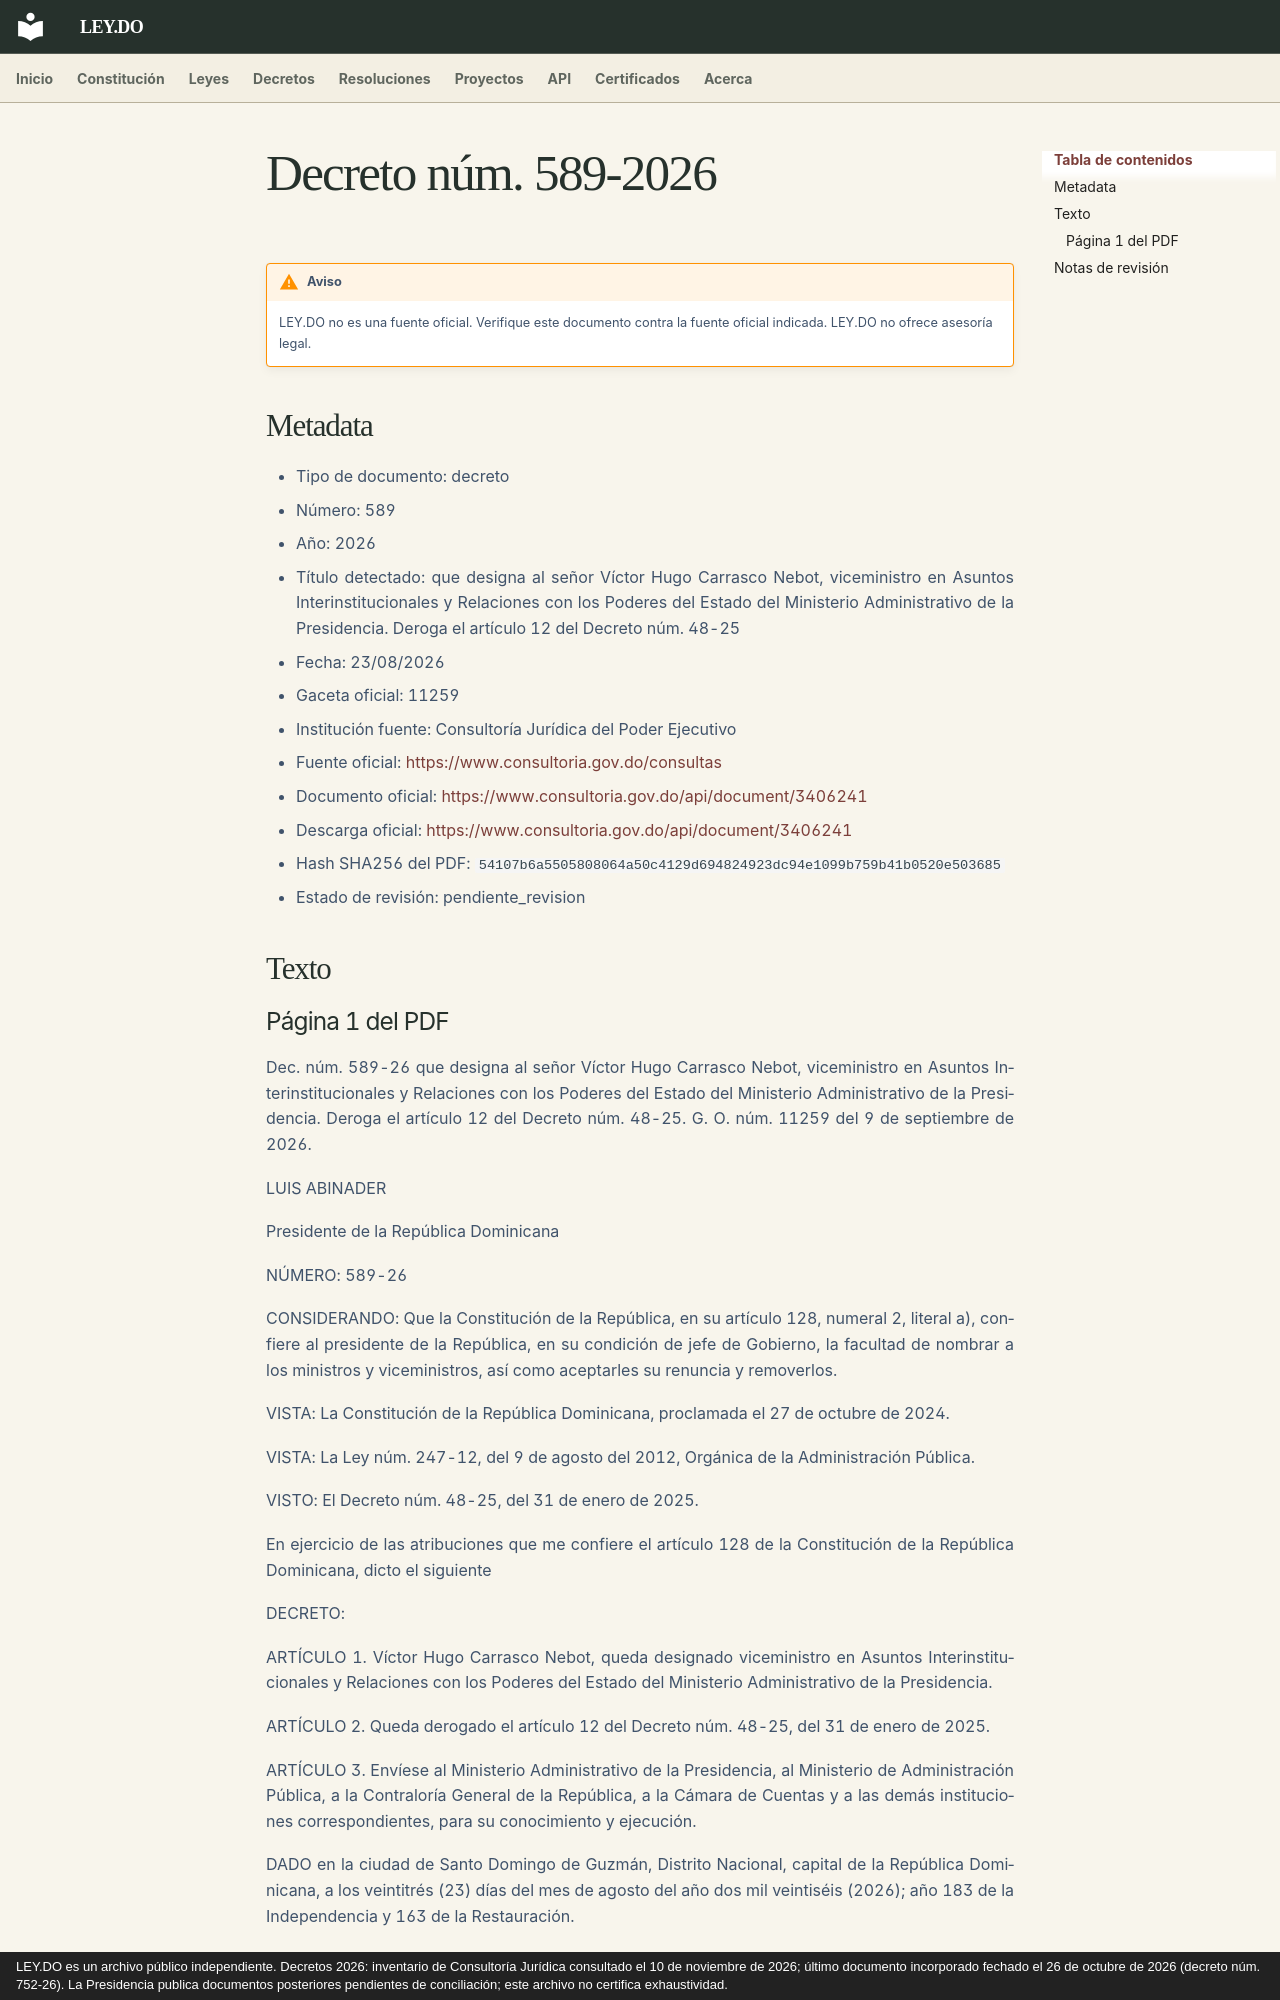

repository: ley-do/ley.do · page: decretos/2026/decreto-589-2026/index.html · generator: mkdocs · copyright: LEY.DO es un archivo público independiente. Decretos 2026: inventario de Consultoría Jurídica consultado el 10 de noviembre de 2026; último documento incorporado fechado el 26 de octubre de 2026 (decreto núm. 752-26). La Presidencia publica documentos posteriores pendientes de conciliación; este archivo no certifica exhaustividad.

# Decreto núm. 589-2026

!!! warning "Aviso"
    LEY.DO no es una fuente oficial. Verifique este documento contra la fuente oficial indicada.
    LEY.DO no ofrece asesoría legal.

## Metadata

- Tipo de documento: decreto
- Número: 589
- Año: 2026
- Título detectado: que designa al señor Víctor Hugo Carrasco Nebot, viceministro en Asuntos Interinstitucionales y Relaciones con los Poderes del Estado del Ministerio Administrativo de la Presidencia. Deroga el artículo 12 del Decreto núm. 48-25
- Fecha: 23/08/2026
- Gaceta oficial: 11259
- Institución fuente: Consultoría Jurídica del Poder Ejecutivo
- Fuente oficial: [https://www.consultoria.gov.do/consultas](https://www.consultoria.gov.do/consultas)
- Documento oficial: [https://www.consultoria.gov.do/api/document/3406241](https://www.consultoria.gov.do/api/document/3406241)
- Descarga oficial: [https://www.consultoria.gov.do/api/document/3406241](https://www.consultoria.gov.do/api/document/3406241)
- Hash SHA256 del PDF: `54107b6a5505808064a50c4129d694824923dc94e1099b759b41b0520e503685`
- Estado de revisión: pendiente_revision

## Texto
